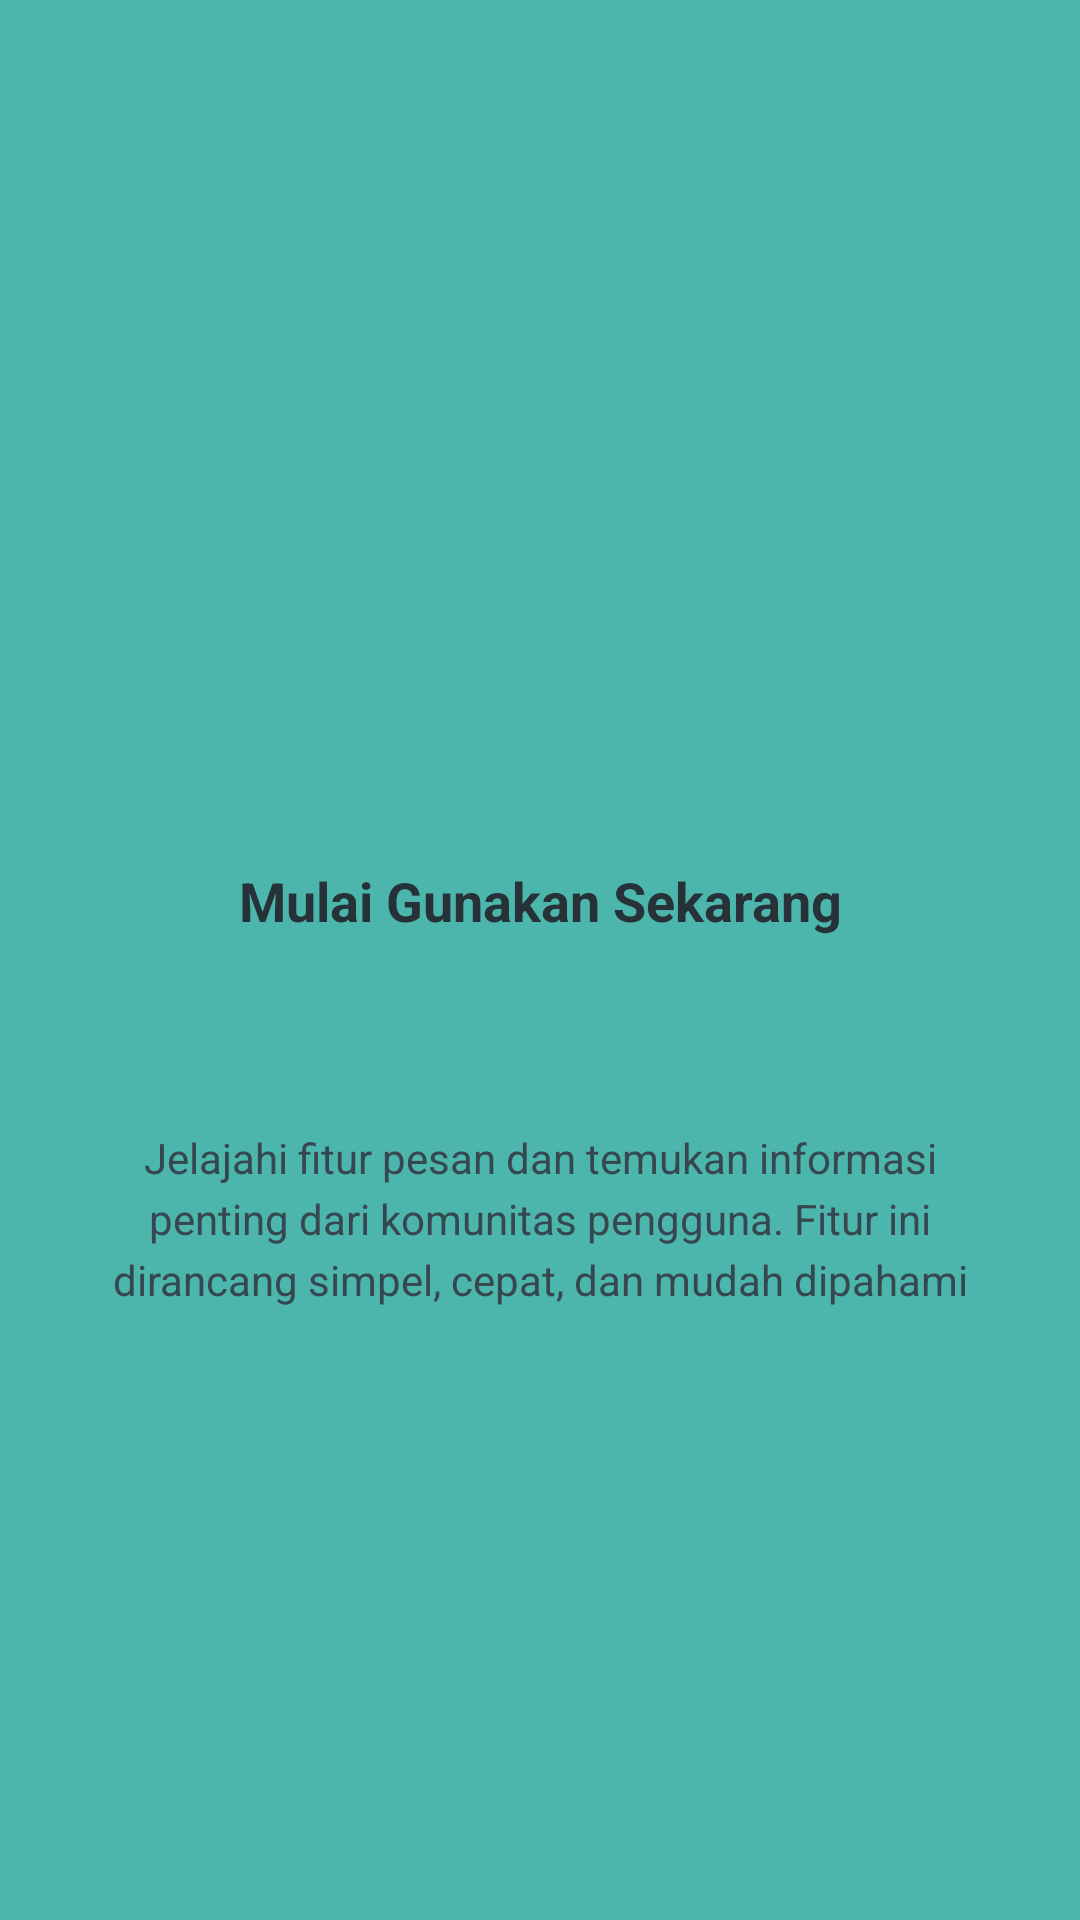

Here is an Android app screen rendered from its layout file. Give the layout XML and the strings, colors and styles it references.
<!-- AndroidManifest.xml: application theme Theme.Trinaldi -->
<!-- res/layout/fragment_tutorial3.xml -->
<?xml version="1.0" encoding="utf-8"?>
<androidx.constraintlayout.widget.ConstraintLayout xmlns:android="http://schemas.android.com/apk/res/android"
    xmlns:app="http://schemas.android.com/apk/res-auto"
    xmlns:tools="http://schemas.android.com/tools"
    android:layout_width="match_parent"
    android:layout_height="match_parent"
    android:background="#4DB6AC"
    android:paddingHorizontal="24dp"
    tools:context=".Message.tutorial.Tutorial3Fragment">

    <ImageView
        android:id="@+id/ivLogo3"
        android:layout_width="96dp"
        android:layout_height="96dp"
        android:layout_marginTop="140dp"
        android:contentDescription="Logo Tutorial 3"
        android:src="@mipmap/ic_launcher"
        app:layout_constraintEnd_toEndOf="parent"
        app:layout_constraintStart_toStartOf="parent"
        app:layout_constraintTop_toTopOf="parent" />

    <TextView
        android:id="@+id/tvTitle3"
        android:layout_width="0dp"
        android:layout_height="wrap_content"
        android:layout_marginTop="52dp"
        android:gravity="center"
        android:text="Mulai Gunakan Sekarang"
        android:textColor="#263238"
        android:textSize="18sp"
        android:textStyle="bold"
        app:layout_constraintEnd_toEndOf="parent"
        app:layout_constraintStart_toStartOf="parent"
        app:layout_constraintTop_toBottomOf="@id/ivLogo3" />

    <TextView
        android:id="@+id/tvDesc3"
        android:layout_width="0dp"
        android:layout_height="wrap_content"
        android:layout_marginTop="64dp"
        android:gravity="center"
        android:lineSpacingExtra="4dp"
        android:text="Jelajahi fitur pesan dan temukan informasi penting dari komunitas pengguna. Fitur ini dirancang simpel, cepat, dan mudah dipahami"
        android:textColor="#37474F"
        android:textSize="14sp"
        app:layout_constraintEnd_toEndOf="parent"
        app:layout_constraintStart_toStartOf="parent"
        app:layout_constraintTop_toBottomOf="@id/tvTitle3" />

</androidx.constraintlayout.widget.ConstraintLayout>
<!-- resources referenced by this layout -->
<resources>
  <style name="Theme.Trinaldi" parent="Base.Theme.Trinaldi" />
  <style name="Base.Theme.Trinaldi" parent="Theme.Material3.DayNight.NoActionBar">
          
          
      </style>
</resources>
